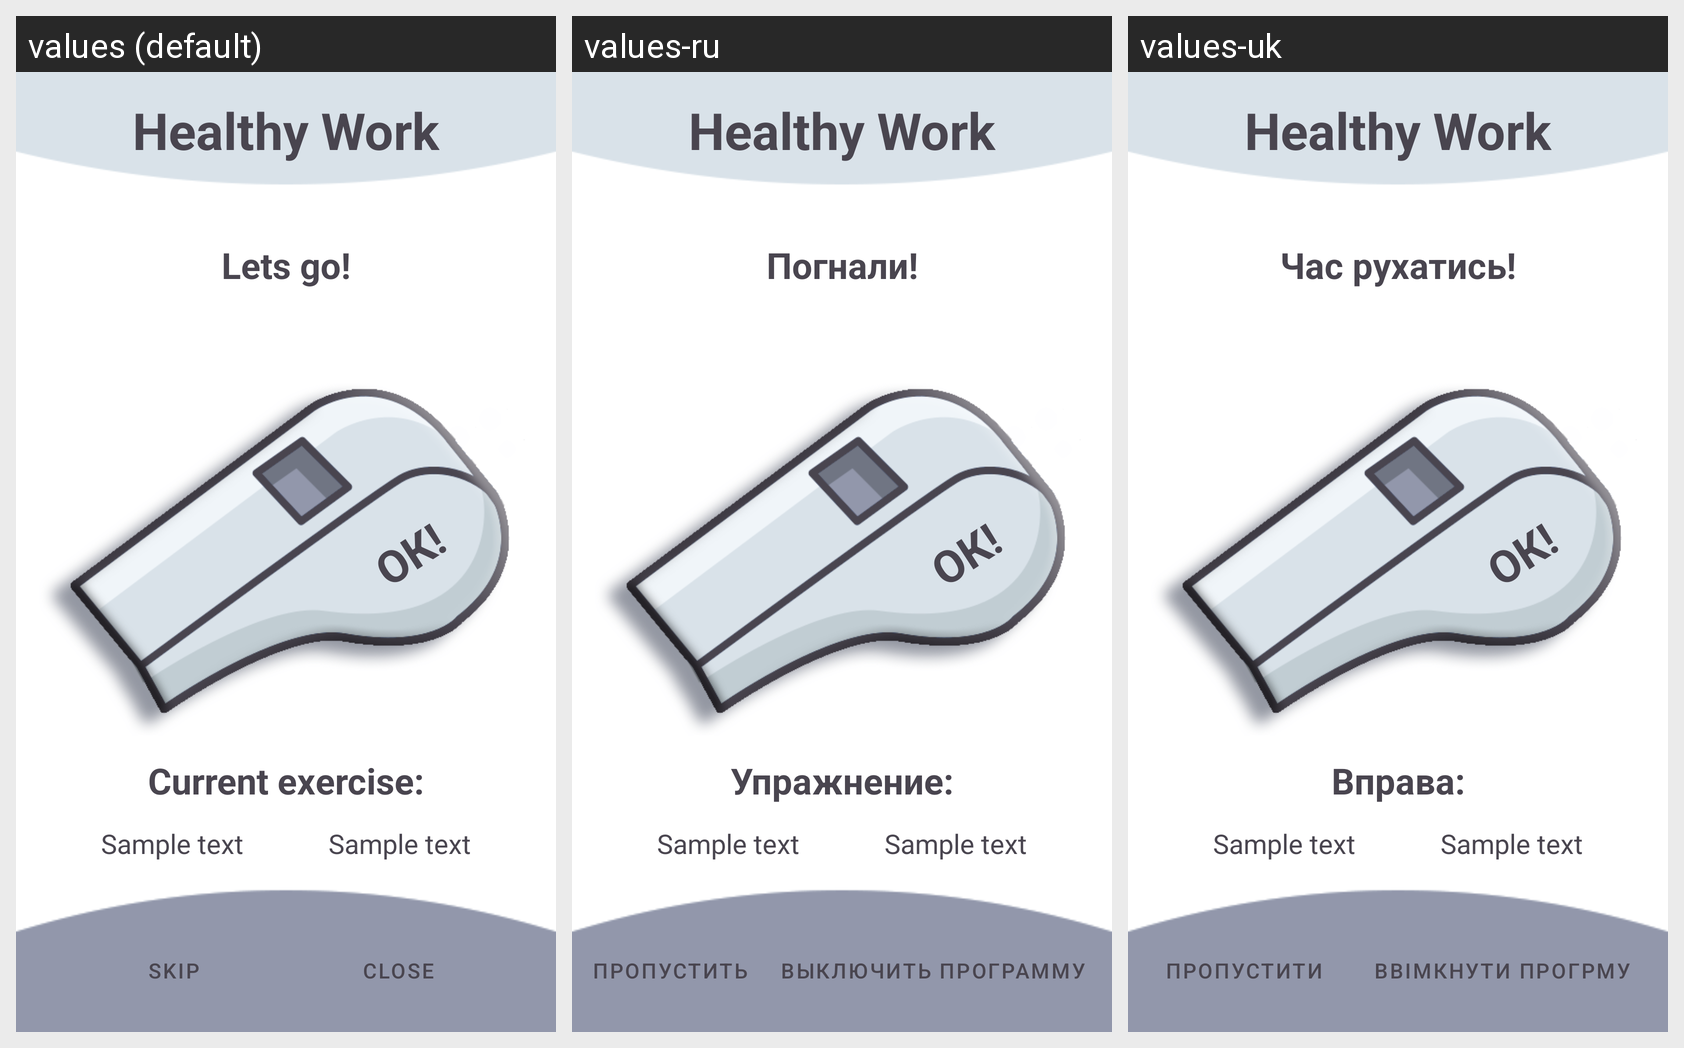

The Android screen above is rendered under several locales of the same app. Produce the string resources it draws, with the default and per-locale values.
Android screen res/layout/activity_to_do.xml rendered under 3 locales, left to right: values (default), values-ru, values-uk. Device: Nexus 5 (rendered at 1080×1920; each locale shown at half size, 540×960, under a caption strip naming it); theme Theme.HealthyWork.
Strings drawn on this screen, with the default value and each locale's value (text and hints the layout hard-codes, and strings that could not be matched under every locale, appear in the picture but are not listed):

app_name
  values: Healthy Work
  values-ru: Healthy Work
  values-uk: Healthy Work

activity_to_do_positive
  values: ОК!
  values-ru: ОК!  [not translated; the default value is used]
  values-uk: ОК!  [not translated; the default value is used]

activity_to_do_title
  values: Lets go!
  values-ru: Погнали!
  values-uk: Час рухатись!

sample_text
  values: Sample text
  values-ru: Sample text
  values-uk: Sample text

activity_to_do_negative
  values: Skip
  values-ru: Пропустить
  values-uk: Пропустити

activity_to_do_exit
  values: Close
  values-ru: Выключить программу 
  values-uk: Ввімкнути прогрму

activity_main_current_exercise
  values: Current exercise:
  values-ru: Упражнение:
  values-uk: Вправа:
